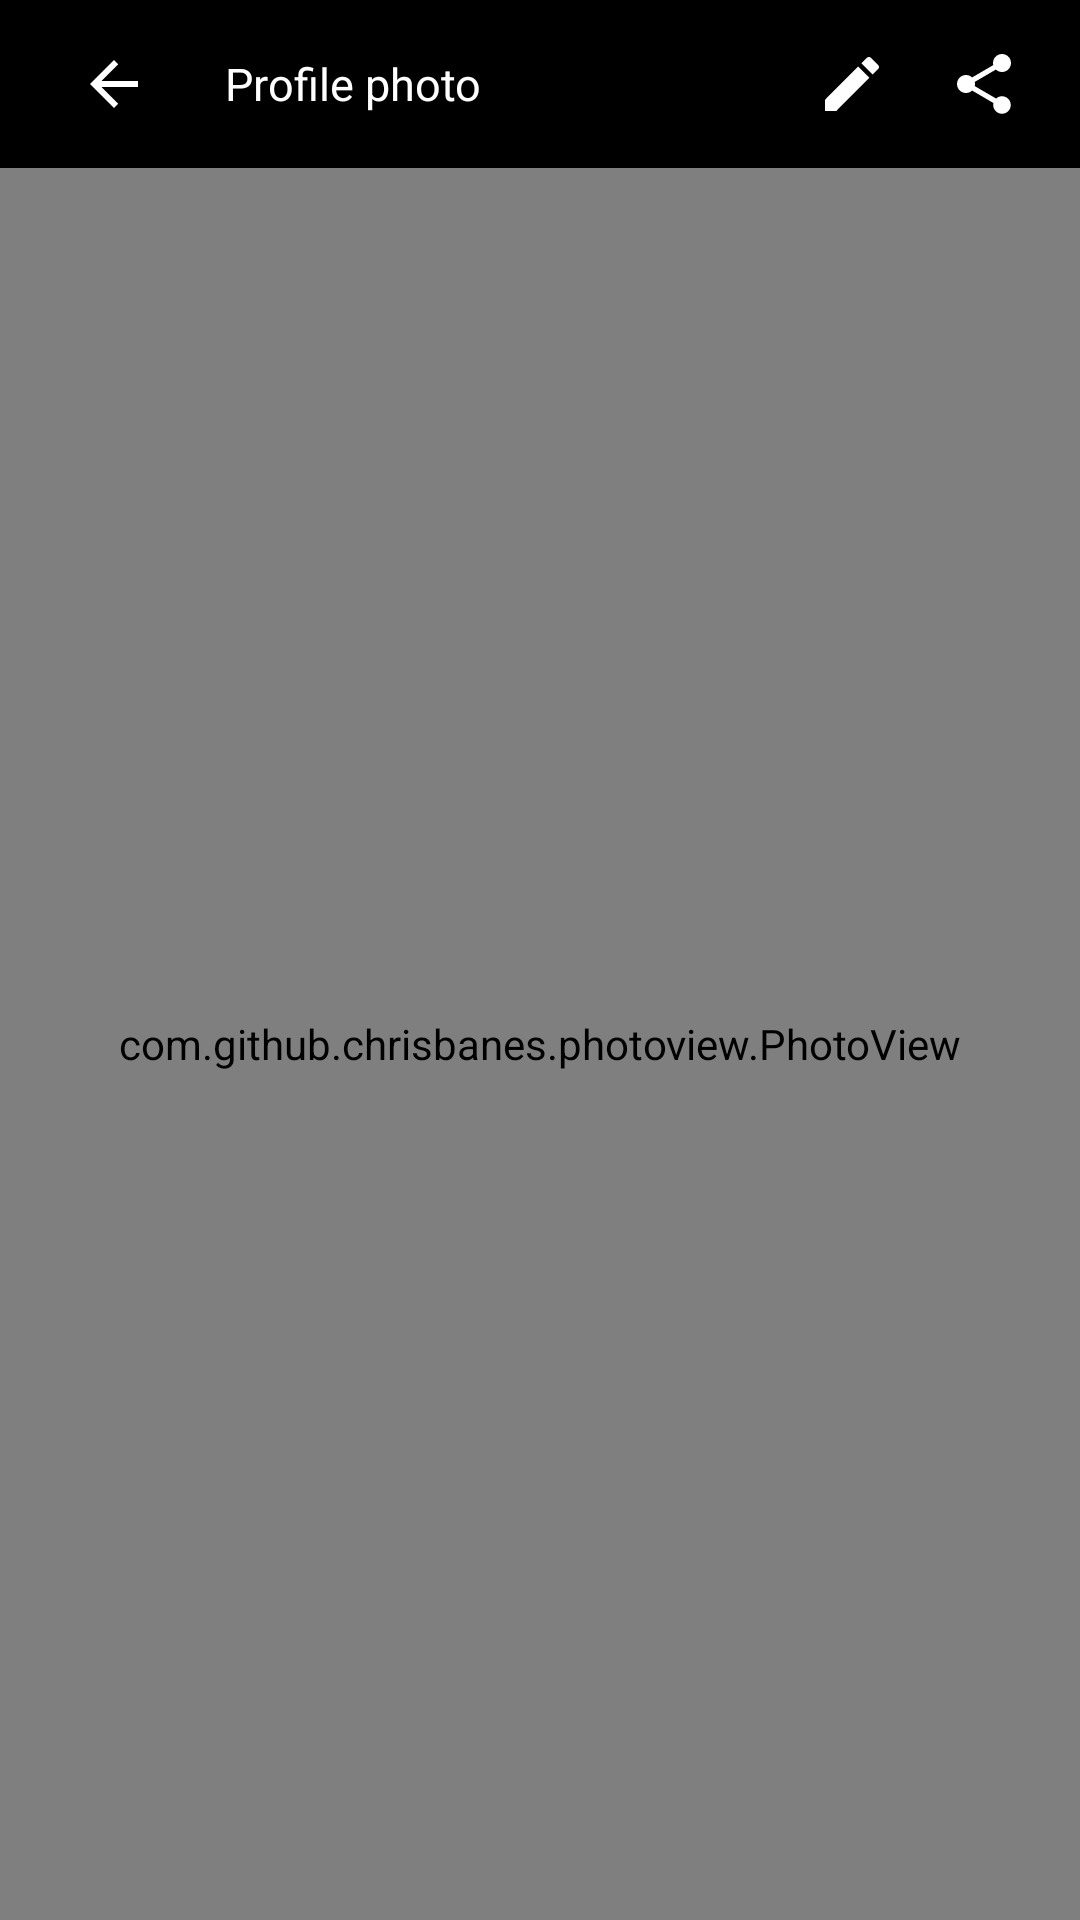

This screen was rendered from an Android layout file. Write that file and the resources it references.
<!-- AndroidManifest.xml: activity theme AppTheme.NoActionBar -->
<!-- res/layout/activity_full_screen.xml -->
<?xml version="1.0" encoding="utf-8"?>
<LinearLayout xmlns:android="http://schemas.android.com/apk/res/android"
    xmlns:app="http://schemas.android.com/apk/res-auto"
    xmlns:tools="http://schemas.android.com/tools"
    android:layout_width="match_parent"
    android:layout_height="match_parent"
    android:orientation="vertical"
    android:background="@android:color/black"
    tools:context=".activities.views.FullScreenActivity">

    <androidx.appcompat.widget.Toolbar
        android:layout_width="match_parent"
        android:layout_height="wrap_content">
        <LinearLayout
            android:layout_width="match_parent"
            android:layout_height="match_parent"
            android:gravity="center_vertical"
            android:orientation="horizontal">

            <ImageButton
                android:id="@+id/btn_back"
                android:layout_width="wrap_content"
                android:layout_height="match_parent"
                android:padding="10dp"
                android:background="@android:color/transparent"
                android:tint="@android:color/white"
                android:src="@drawable/ic_arrow_back"/>

            <TextView
                android:layout_width="0dp"
                android:layout_weight="1"
                android:layout_height="wrap_content"
                android:text="Profile photo"
                android:textColor="@android:color/white"
                android:textSize="15sp"
                android:layout_marginStart="15dp"/>

            <ImageButton
                android:id="@+id/btn_edit"
                android:layout_width="wrap_content"
                android:layout_height="match_parent"
                android:padding="10dp"
                android:background="@android:color/transparent"
                android:tint="@android:color/white"
                android:src="@drawable/ic_edit"/>
            <ImageButton
                android:id="@+id/btn_share"
                android:layout_width="wrap_content"
                android:layout_height="wrap_content"
                android:padding="10dp"
                android:background="@android:color/transparent"
                android:tint="@android:color/white"
                android:layout_marginEnd="10dp"
                android:src="@drawable/ic_share"/>

        </LinearLayout>
    </androidx.appcompat.widget.Toolbar>

    <com.github.chrisbanes.photoview.PhotoView
        android:id="@+id/fullPhotoImageView"
        android:layout_width="match_parent"
        android:layout_height="match_parent"
        android:transitionName="image"
        android:src="@drawable/person"
        android:scaleType="fitCenter"/>

</LinearLayout>
<!-- resources referenced by this layout -->
<resources>
  <!-- drawable ic_arrow_back (drawable) -->
  <vector android:height="24dp" android:tint="#D4DCC8"
      android:viewportHeight="24" android:viewportWidth="24"
      android:width="24dp" xmlns:android="http://schemas.android.com/apk/res/android">
      <path android:fillColor="@android:color/white" android:pathData="M20,11H7.83l5.59,-5.59L12,4l-8,8 8,8 1.41,-1.41L7.83,13H20v-2z"/>
  </vector>
  <!-- drawable ic_edit (drawable) -->
  <vector android:height="24dp" android:tint="#D4DCC8"
      android:viewportHeight="24" android:viewportWidth="24"
      android:width="24dp" xmlns:android="http://schemas.android.com/apk/res/android">
      <path android:fillColor="@android:color/white" android:pathData="M3,17.25V21h3.75L17.81,9.94l-3.75,-3.75L3,17.25zM20.71,7.04c0.39,-0.39 0.39,-1.02 0,-1.41l-2.34,-2.34c-0.39,-0.39 -1.02,-0.39 -1.41,0l-1.83,1.83 3.75,3.75 1.83,-1.83z"/>
  </vector>
  <!-- drawable ic_share (drawable) -->
  <vector android:height="24dp" android:tint="#D4DCC8"
      android:viewportHeight="24" android:viewportWidth="24"
      android:width="24dp" xmlns:android="http://schemas.android.com/apk/res/android">
      <path android:fillColor="@android:color/white" android:pathData="M18,16.08c-0.76,0 -1.44,0.3 -1.96,0.77L8.91,12.7c0.05,-0.23 0.09,-0.46 0.09,-0.7s-0.04,-0.47 -0.09,-0.7l7.05,-4.11c0.54,0.5 1.25,0.81 2.04,0.81 1.66,0 3,-1.34 3,-3s-1.34,-3 -3,-3 -3,1.34 -3,3c0,0.24 0.04,0.47 0.09,0.7L8.04,9.81C7.5,9.31 6.79,9 6,9c-1.66,0 -3,1.34 -3,3s1.34,3 3,3c0.79,0 1.5,-0.31 2.04,-0.81l7.12,4.16c-0.05,0.21 -0.08,0.43 -0.08,0.65 0,1.61 1.31,2.92 2.92,2.92 1.61,0 2.92,-1.31 2.92,-2.92s-1.31,-2.92 -2.92,-2.92z"/>
  </vector>
  <style name="AppTheme.NoActionBar">
          <item name="windowActionBar">false</item>
          <item name="windowNoTitle">true</item>
      </style>
</resources>
